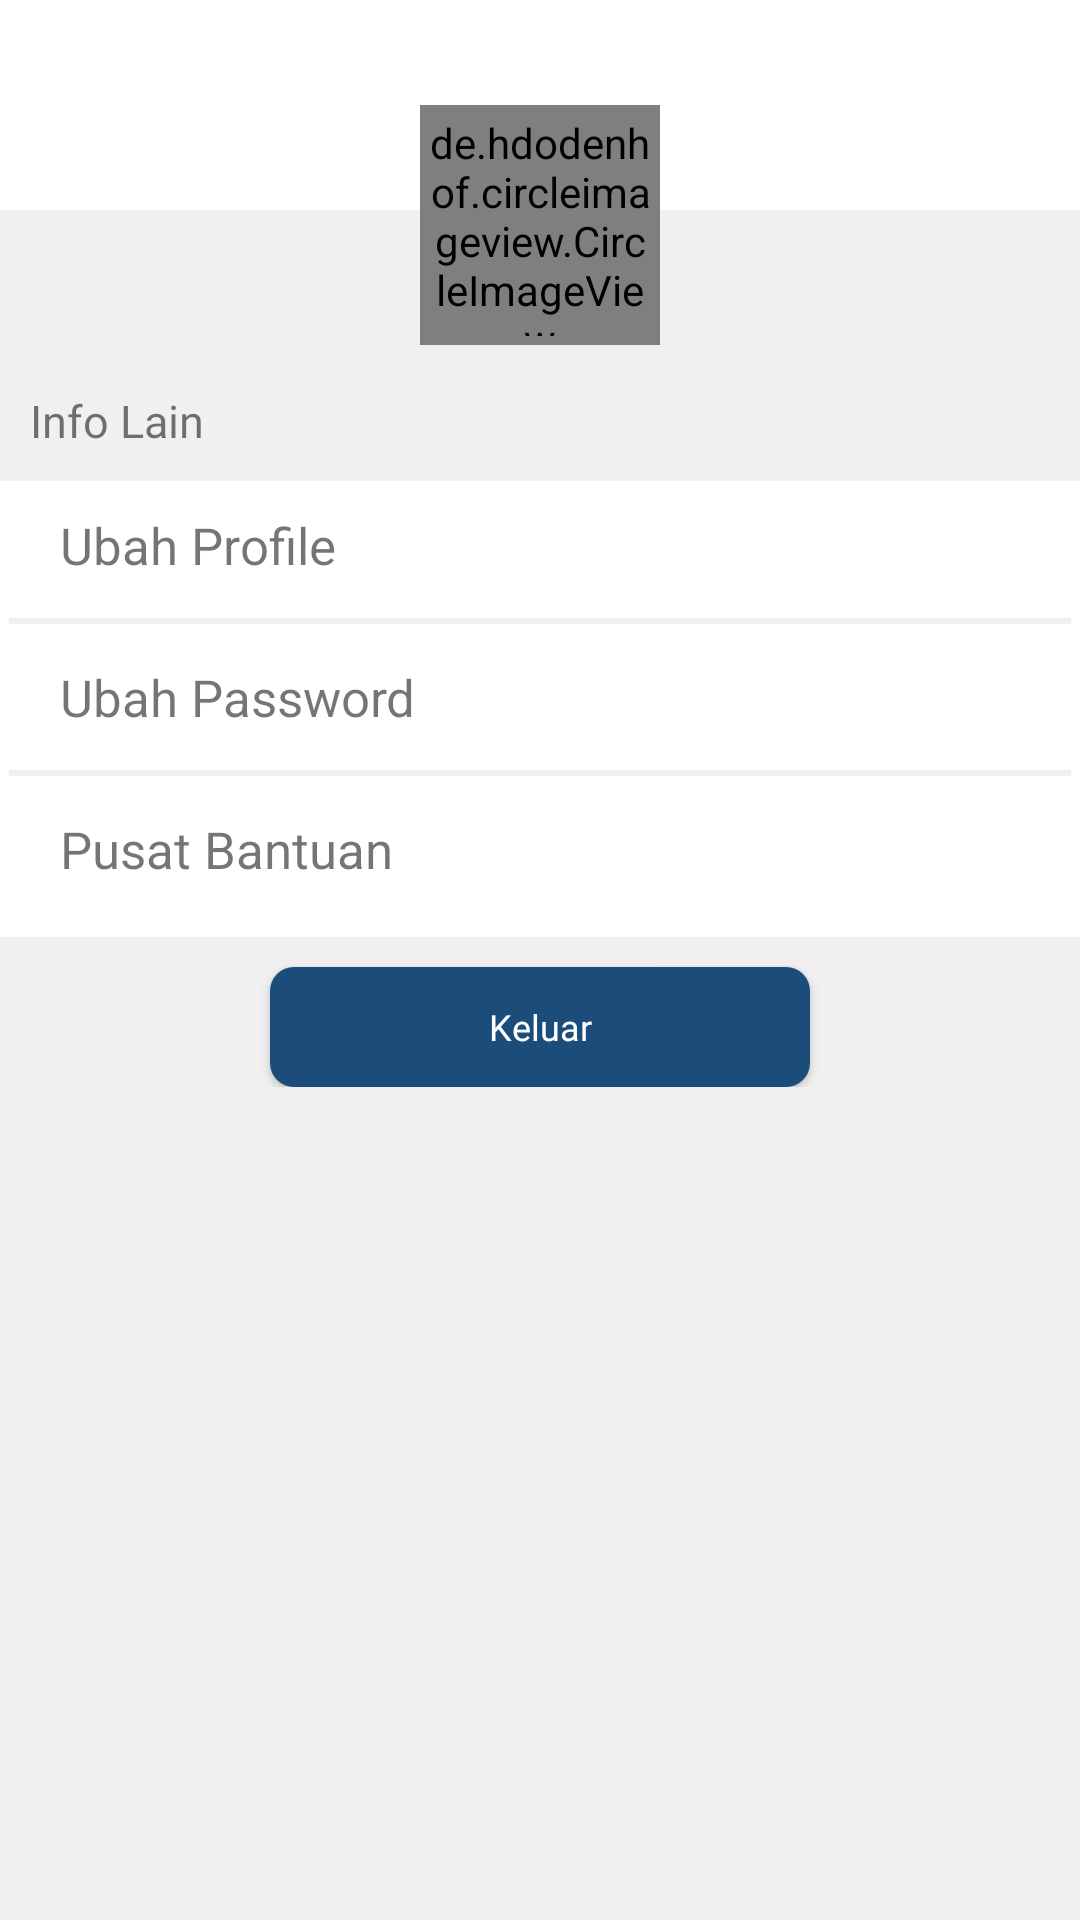

Write the Android layout XML for this screen, with the resource values it uses.
<!-- AndroidManifest.xml: application theme AppTheme -->
<!-- res/layout/fragment_profile.xml -->
<?xml version="1.0" encoding="utf-8"?>
<LinearLayout xmlns:android="http://schemas.android.com/apk/res/android"
    xmlns:tools="http://schemas.android.com/tools"
    android:orientation="vertical"
    android:background="@color/abu"
    android:layout_width="match_parent"
    android:layout_height="match_parent"
    tools:context=".fragment.Profile">
    <LinearLayout
        android:id="@+id/yes_login"
        android:orientation="vertical"
        android:layout_width="match_parent"
        android:layout_height="wrap_content">
        <RelativeLayout
            android:layout_width="match_parent"
            android:layout_height="120dp">
            <ImageView
                android:background="@color/putih"
                android:layout_width="match_parent"
                android:layout_height="70dp" />
            <de.hdodenhof.circleimageview.CircleImageView
                android:layout_alignParentBottom="true"
                android:layout_centerInParent="true"
                android:id="@+id/image"
                android:src="@drawable/ic_account_circle"
                android:padding="3dp"
                android:layout_margin="5dp"
                android:layout_width="80dp"
                android:layout_height="80dp" />
        </RelativeLayout>
        <TextView
            android:layout_margin="10dp"
            android:fontFamily="@font/clb"
            android:textSize="15sp"
            android:text="Info Lain"
            android:layout_width="match_parent"
            android:layout_height="wrap_content" />
        <RelativeLayout
            android:background="@color/putih"
            android:layout_width="match_parent"
            android:layout_height="wrap_content">
            <LinearLayout
                android:orientation="vertical"
                android:layout_width="match_parent"
                android:layout_height="wrap_content">
                <TextView
                    android:id="@+id/ubahprofile"
                    android:text="@string/akun"
                    android:textSize="17sp"
                    android:layout_margin="10dp"
                    android:paddingLeft="10dp"
                    android:layout_width="match_parent"
                    android:layout_height="wrap_content" />
                <View
                    android:background="@color/abu"
                    android:layout_margin="3dp"
                    android:layout_width="match_parent"
                    android:layout_height="2dp"/>
                <TextView
                    android:id="@+id/ubahpass"
                    android:text="@string/ubahpass"
                    android:textSize="17sp"
                    android:layout_margin="10dp"
                    android:paddingLeft="10dp"
                    android:layout_width="match_parent"
                    android:layout_height="wrap_content" />
                <View
                    android:background="@color/abu"
                    android:layout_margin="3dp"
                    android:layout_width="match_parent"
                    android:layout_height="2dp"/>
                <TextView
                    android:id="@+id/bantuan"
                    android:text="@string/info"
                    android:textSize="17sp"
                    android:layout_margin="10dp"
                    android:paddingLeft="10dp"
                    android:layout_width="match_parent"
                    android:layout_height="wrap_content" />
                <View
                    android:layout_margin="3dp"
                    android:layout_width="match_parent"
                    android:layout_height="2dp"/>

            </LinearLayout>
        </RelativeLayout>
        <Button
            android:id="@+id/logout"
            android:layout_marginTop="10dp"
            android:background="@drawable/rounded_button"
            android:layout_gravity="center"
            android:text="Keluar"
            android:textSize="12sp"
            android:textAllCaps="false"
            android:textColor="@color/putih"
            android:gravity="center"
            android:fontFamily="@font/clb"
            android:layout_width="180dp"
            android:layout_height="40dp" />
    </LinearLayout>
<LinearLayout
    android:id="@+id/not_login"
    android:visibility="gone"
    android:orientation="vertical"
    android:layout_gravity="center"
    android:gravity="center"
    android:layout_width="match_parent"
    android:layout_height="wrap_content">
    <TextView
        android:text="Anda Belum Login Atau Belum Terdaftar"
        android:layout_weight="1"
        android:layout_width="300dp"
        android:textSize="20sp"
        android:fontFamily="@font/noahnicole"
        android:textAlignment="center"
        android:layout_height="wrap_content" />
    <View
        android:background="@color/abu"
        android:layout_margin="3dp"
        android:layout_width="300dp"
        android:layout_height="2dp"/>
    <LinearLayout
        android:layout_gravity="center"
        android:gravity="center"
        android:orientation="horizontal"
        android:layout_width="match_parent"
        android:layout_height="wrap_content">
    <Button
        android:id="@+id/login"
        android:text="@string/login_title"
        android:textSize="12sp"
        android:layout_margin="5dp"
        android:textColor="@color/putih"
        android:textAllCaps="false"
        android:background="@drawable/rounded_button"
        android:layout_width="wrap_content"
        android:layout_height="40dp" />
    <Button
        android:id="@+id/daftar"
        android:background="@drawable/rounded_button_default"
        android:text="Daftar Member"
        android:layout_margin="5dp"
        android:textSize="12sp"
        android:padding="5dp"
        android:textAllCaps="false"
        style="@style/Base.Widget.AppCompat.Button.Borderless"
        android:layout_width="wrap_content"
        android:layout_height="40dp" />
    </LinearLayout>
</LinearLayout>
</LinearLayout>
<!-- resources referenced by this layout -->
<resources>
  <color name="abu">#F0F0F0</color>
  <color name="putih">#ffffff</color>
  <!-- drawable ic_account_circle: png bitmap (drawable-hdpi, 489 bytes) -->
  <!-- drawable rounded_button (drawable) -->
  <?xml version="1.0" encoding="utf-8"?>
  <shape xmlns:android="http://schemas.android.com/apk/res/android"
      android:shape="rectangle">
      <solid android:color="@color/bir" />
      <corners android:bottomRightRadius="8dp"
          android:bottomLeftRadius="8dp"
          android:topRightRadius="8dp"
          android:topLeftRadius="8dp"/>
  </shape>
  <!-- drawable rounded_button_default (drawable) -->
  <?xml version="1.0" encoding="utf-8"?>
  <shape xmlns:android="http://schemas.android.com/apk/res/android"
      android:shape="rectangle">
      <solid android:color="@color/putih" />
      <corners android:bottomRightRadius="8dp"
          android:bottomLeftRadius="8dp"
          android:topRightRadius="8dp"
          android:topLeftRadius="8dp"/>
      <stroke android:width="1dip" android:color="@color/colorPrimary" />
  </shape>
  <string name="akun">Ubah Profile</string>
  <string name="info">Pusat Bantuan</string>
  <string name="login_title">Login GMK</string>
  <string name="ubahpass">Ubah Password</string>
  <style name="AppTheme" parent="Theme.AppCompat.Light.NoActionBar">
          
          <item name="textAllCaps">false</item>
          <item name="actionMenuTextColor">#fff</item>
          <item name="colorPrimary">@color/bir</item>
          <item name="colorPrimaryDark">@color/bir</item>
          <item name="colorAccent">@color/bir</item>
      </style>
  <color name="bir">#1B4C7A</color>
  <color name="colorPrimary">#3F51B5</color>
</resources>
